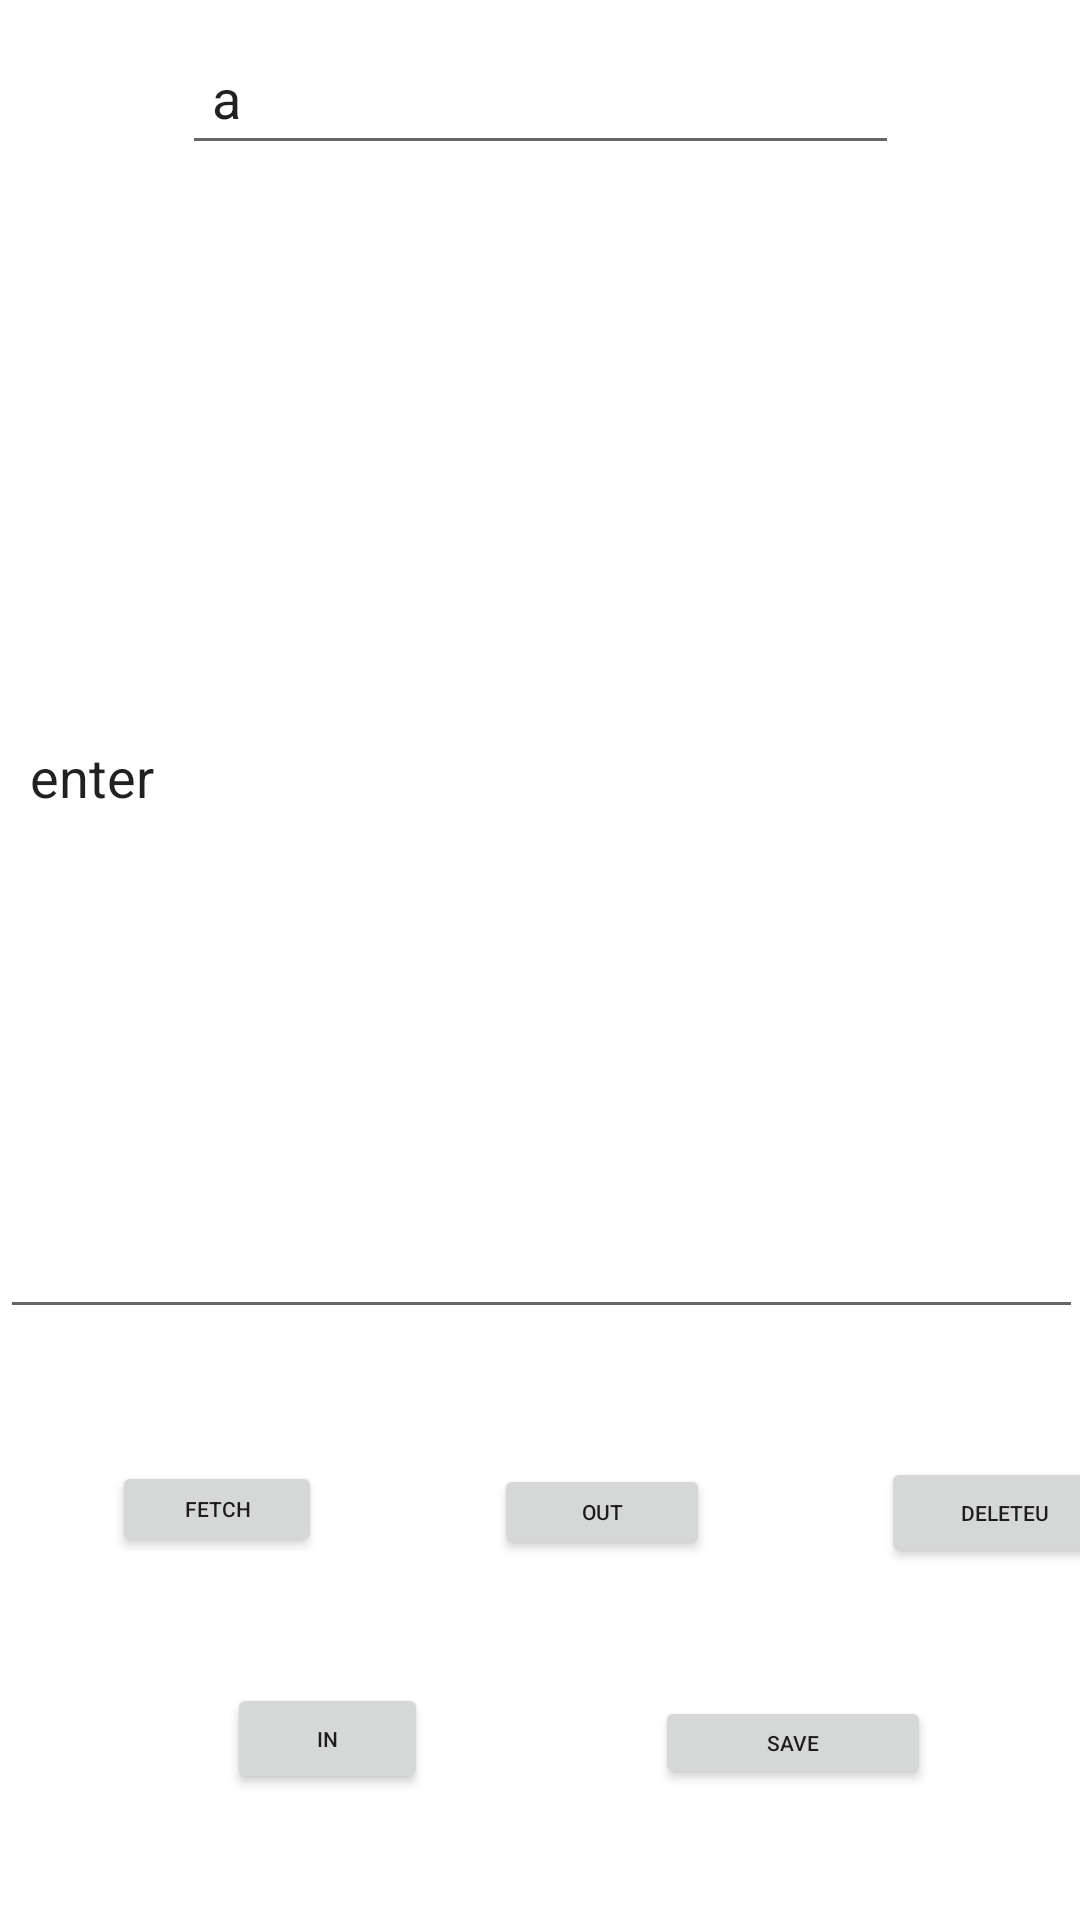

The Android layout XML behind this screen, and the referenced resources:
<!-- AndroidManifest.xml: application theme Theme.Mem2 -->
<!-- res/layout/activity_update_notes.xml -->
<?xml version="1.0" encoding="utf-8"?>
<androidx.constraintlayout.widget.ConstraintLayout xmlns:android="http://schemas.android.com/apk/res/android"
    xmlns:app="http://schemas.android.com/apk/res-auto"
    xmlns:tools="http://schemas.android.com/tools"
    android:layout_width="match_parent"
    android:layout_height="match_parent"
    tools:context=".UpdateNotesActivity">

    <EditText
        android:id="@+id/idET"
        android:layout_width="239dp"
        android:layout_height="45dp"
        android:layout_margin="10dp"
        android:layout_marginStart="55dp"
        android:layout_marginEnd="55dp"
        android:layout_marginBottom="50dp"
        android:hint="Enter Id"
        android:padding="10dp"
        android:text="a"
        app:layout_constraintBottom_toTopOf="@+id/descET"
        app:layout_constraintEnd_toEndOf="parent"
        app:layout_constraintStart_toStartOf="parent"
        app:layout_constraintTop_toTopOf="parent" />

    <EditText
        android:id="@+id/descET"
        android:layout_width="361dp"
        android:layout_height="368dp"
        android:layout_margin="10dp"
        android:layout_marginStart="55dp"
        android:layout_marginEnd="55dp"
        android:layout_marginBottom="125dp"
        android:hint="Description"
        android:padding="10dp"
        android:text="enter"
        app:layout_constraintBottom_toTopOf="@+id/fetchBtn"
        app:layout_constraintEnd_toEndOf="parent"
        app:layout_constraintHorizontal_bias="0.491"
        app:layout_constraintStart_toStartOf="parent"
        app:layout_constraintTop_toBottomOf="@+id/idET" />

    <Button
        android:id="@+id/fetchBtn"
        android:layout_width="70dp"
        android:layout_height="32dp"
        android:layout_marginTop="44dp"
        android:text="Fetch"
        android:textSize="7dp"
        app:layout_constraintEnd_toEndOf="parent"
        app:layout_constraintHorizontal_bias="0.129"
        app:layout_constraintStart_toStartOf="parent"
        app:layout_constraintTop_toBottomOf="@+id/descET" />

    <Button
        android:id="@+id/saveBtn"
        android:layout_width="92dp"
        android:layout_height="31dp"
        android:text="Save"
        android:textSize="7dp"
        app:layout_constraintBottom_toBottomOf="parent"
        app:layout_constraintEnd_toEndOf="parent"
        app:layout_constraintHorizontal_bias="0.815"
        app:layout_constraintStart_toStartOf="parent"
        app:layout_constraintTop_toBottomOf="@+id/fetchBtn"
        app:layout_constraintVertical_bias="0.513" />

    <Button
        android:id="@+id/deleteU"
        android:layout_width="83dp"
        android:layout_height="37dp"
        android:text="deleteU"
        android:textSize="7dp"
        app:layout_constraintBottom_toTopOf="@+id/saveBtn"
        app:layout_constraintEnd_toEndOf="parent"
        app:layout_constraintStart_toEndOf="@+id/saveBtn"
        app:layout_constraintTop_toBottomOf="@+id/descET" />

    <Button
        android:id="@+id/updateout"
        android:layout_width="72dp"
        android:layout_height="32dp"
        android:text="out"
        android:textSize="7dp"
        app:layout_constraintBottom_toTopOf="@+id/saveBtn"
        app:layout_constraintEnd_toStartOf="@+id/deleteU"
        app:layout_constraintStart_toEndOf="@+id/fetchBtn"
        app:layout_constraintTop_toBottomOf="@+id/descET" />

    <Button
        android:id="@+id/updatein"
        android:layout_width="67dp"
        android:layout_height="37dp"
        android:text="in"
        android:textSize="7dp"
        app:layout_constraintBottom_toBottomOf="parent"
        app:layout_constraintEnd_toStartOf="@+id/saveBtn"
        app:layout_constraintStart_toStartOf="parent"
        app:layout_constraintTop_toBottomOf="@+id/fetchBtn" />

</androidx.constraintlayout.widget.ConstraintLayout>
<!-- resources referenced by this layout -->
<resources>
  <style name="Theme.Mem2" parent="Theme.MaterialComponents.DayNight.DarkActionBar">
          
          <item name="colorPrimary">@color/purple_500</item>
          <item name="colorPrimaryVariant">@color/purple_700</item>
          <item name="colorOnPrimary">@color/white</item>
          
          <item name="colorSecondary">@color/teal_200</item>
          <item name="colorSecondaryVariant">@color/teal_700</item>
          <item name="colorOnSecondary">@color/black</item>
          
          <item name="android:statusBarColor" tools:targetApi="l">?attr/colorPrimaryVariant</item>
          
      </style>
  <!-- not gathered from this repository: default colours our renderer supplied (Android Studio template values) -->
  <color name="purple_500">#FF6200EE</color>
  <color name="purple_700">#FF3700B3</color>
  <color name="teal_200">#FF03DAC5</color>
  <color name="teal_700">#FF018786</color>
  <color name="black">#FF000000</color>
  <color name="white">#FFFFFFFF</color>
</resources>
